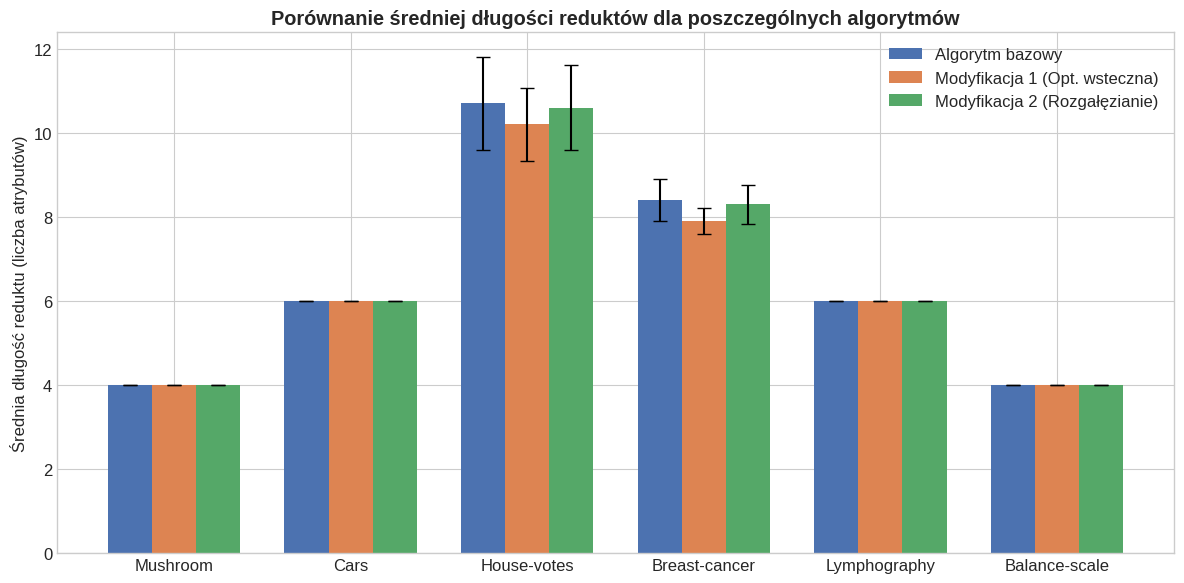
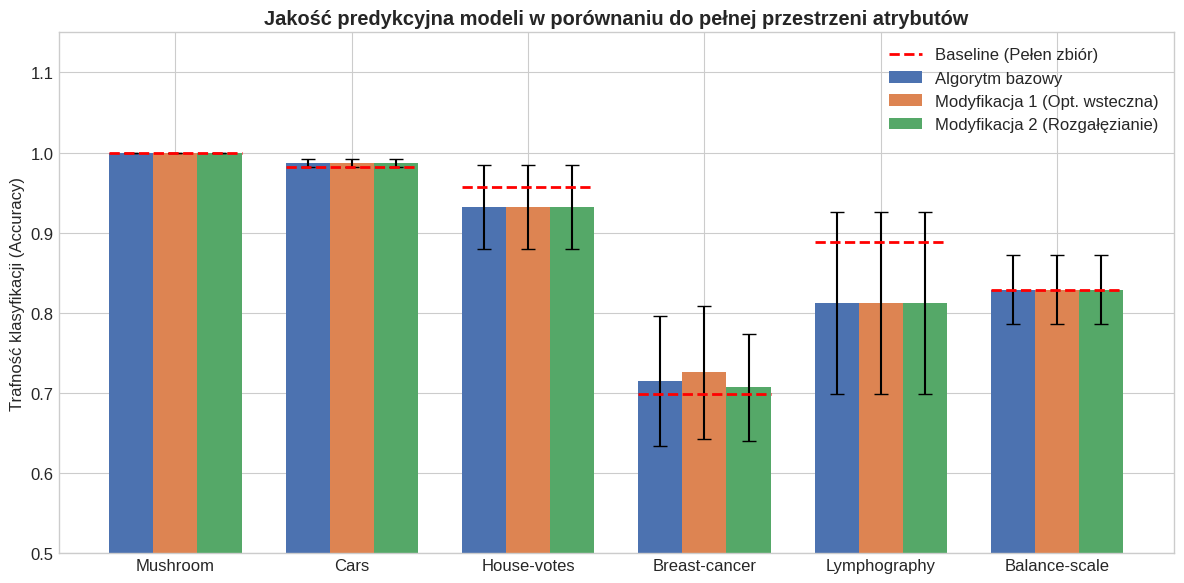

Source code (Python) for these figures, in order:
import matplotlib.pyplot as plt
import numpy as np

# konfiguracja ogólna wykresów
plt.style.use('seaborn-v0_8-whitegrid')
plt.rcParams.update({'font.size': 12, 'font.family': 'sans-serif'})

# --- DANE Z LOGÓW ---
datasets = ['Mushroom', 'Cars', 'House-votes', 'Breast-cancer', 'Lymphography', 'Balance-scale']
x = np.arange(len(datasets))
width = 0.25  # szerokość słupka

# wykres 1: Długości
len_base = [4.0, 6.0, 10.7, 8.4, 6.0, 4.0]
len_base_err = [0.0, 0.0, 1.1, 0.49, 0.0, 0.0]
len_mod1 = [4.0, 6.0, 10.2, 7.9, 6.0, 4.0]
len_mod1_err = [0.0, 0.0, 0.87, 0.30, 0.0, 0.0]
len_mod2 = [4.0, 6.0, 10.6, 8.3, 6.0, 4.0]
len_mod2_err = [0.0, 0.0, 1.02, 0.46, 0.0, 0.0]

# wykres 2: Accuracy
acc_baseline = [1.000, 0.982, 0.957, 0.699, 0.888, 0.829]
acc_base = [1.000, 0.987, 0.932, 0.715, 0.812, 0.829]
acc_base_err = [0.000, 0.005, 0.052, 0.081, 0.114, 0.043]
acc_mod1 = [1.000, 0.987, 0.932, 0.726, 0.812, 0.829]
acc_mod1_err = [0.000, 0.005, 0.052, 0.083, 0.114, 0.043]
acc_mod2 = [1.000, 0.987, 0.932, 0.707, 0.812, 0.829]
acc_mod2_err = [0.000, 0.005, 0.052, 0.067, 0.114, 0.043]

# ==========================================
# WYKRES 1: DŁUGOŚĆ REDUKTÓW
# ==========================================
fig, ax = plt.subplots(figsize=(12, 6))
rects1 = ax.bar(x - width, len_base, width, yerr=len_base_err, label='Algorytm bazowy', color='#4c72b0', capsize=5)
rects2 = ax.bar(x, len_mod1, width, yerr=len_mod1_err, label='Modyfikacja 1 (Opt. wsteczna)', color='#dd8452', capsize=5)
rects3 = ax.bar(x + width, len_mod2, width, yerr=len_mod2_err, label='Modyfikacja 2 (Rozgałęzianie)', color='#55a868', capsize=5)

ax.set_ylabel('Średnia długość reduktu (liczba atrybutów)')
ax.set_title('Porównanie średniej długości reduktów dla poszczególnych algorytmów', fontweight='bold')
ax.set_xticks(x)
ax.set_xticklabels(datasets)
ax.legend()
plt.tight_layout()
plt.savefig('wykres_dlugosci.png', dpi=300)
plt.close()

# ==========================================
# WYKRES 2: DOKŁADNOŚĆ (ACCURACY) + BASELINE
# ==========================================
fig, ax = plt.subplots(figsize=(12, 6))
rects1 = ax.bar(x - width, acc_base, width, yerr=acc_base_err, label='Algorytm bazowy', color='#4c72b0', capsize=5)
rects2 = ax.bar(x, acc_mod1, width, yerr=acc_mod1_err, label='Modyfikacja 1 (Opt. wsteczna)', color='#dd8452', capsize=5)
rects3 = ax.bar(x + width, acc_mod2, width, yerr=acc_mod2_err, label='Modyfikacja 2 (Rozgałęzianie)', color='#55a868', capsize=5)

# czerwona linia referencyjna (Baseline) nad każdym zbiorem osobno
for i in range(len(datasets)):
    if i == 0:
        ax.hlines(y=acc_baseline[i], xmin=i - width*1.5, xmax=i + width*1.5, color='red', linestyle='--', linewidth=2, label='Baseline (Pełen zbiór)')
    else:
        ax.hlines(y=acc_baseline[i], xmin=i - width*1.5, xmax=i + width*1.5, color='red', linestyle='--', linewidth=2)

ax.set_ylabel('Trafność klasyfikacji (Accuracy)')
ax.set_title('Jakość predykcyjna modeli w porównaniu do pełnej przestrzeni atrybutów', fontweight='bold')
ax.set_xticks(x)
ax.set_xticklabels(datasets)
# ograniczenie osi Y dla lepszej czytelności różnic (np. od 0.4 do 1.1)
ax.set_ylim([0.5, 1.15]) 
ax.legend(loc='upper right')

plt.tight_layout()
plt.savefig('wykres_dokladnosci.png', dpi=300)
plt.close()

print("Wykresy zostały wygenerowane i zapisane jako 'wykres_dlugosci.png' oraz 'wykres_dokladnosci.png'.")
